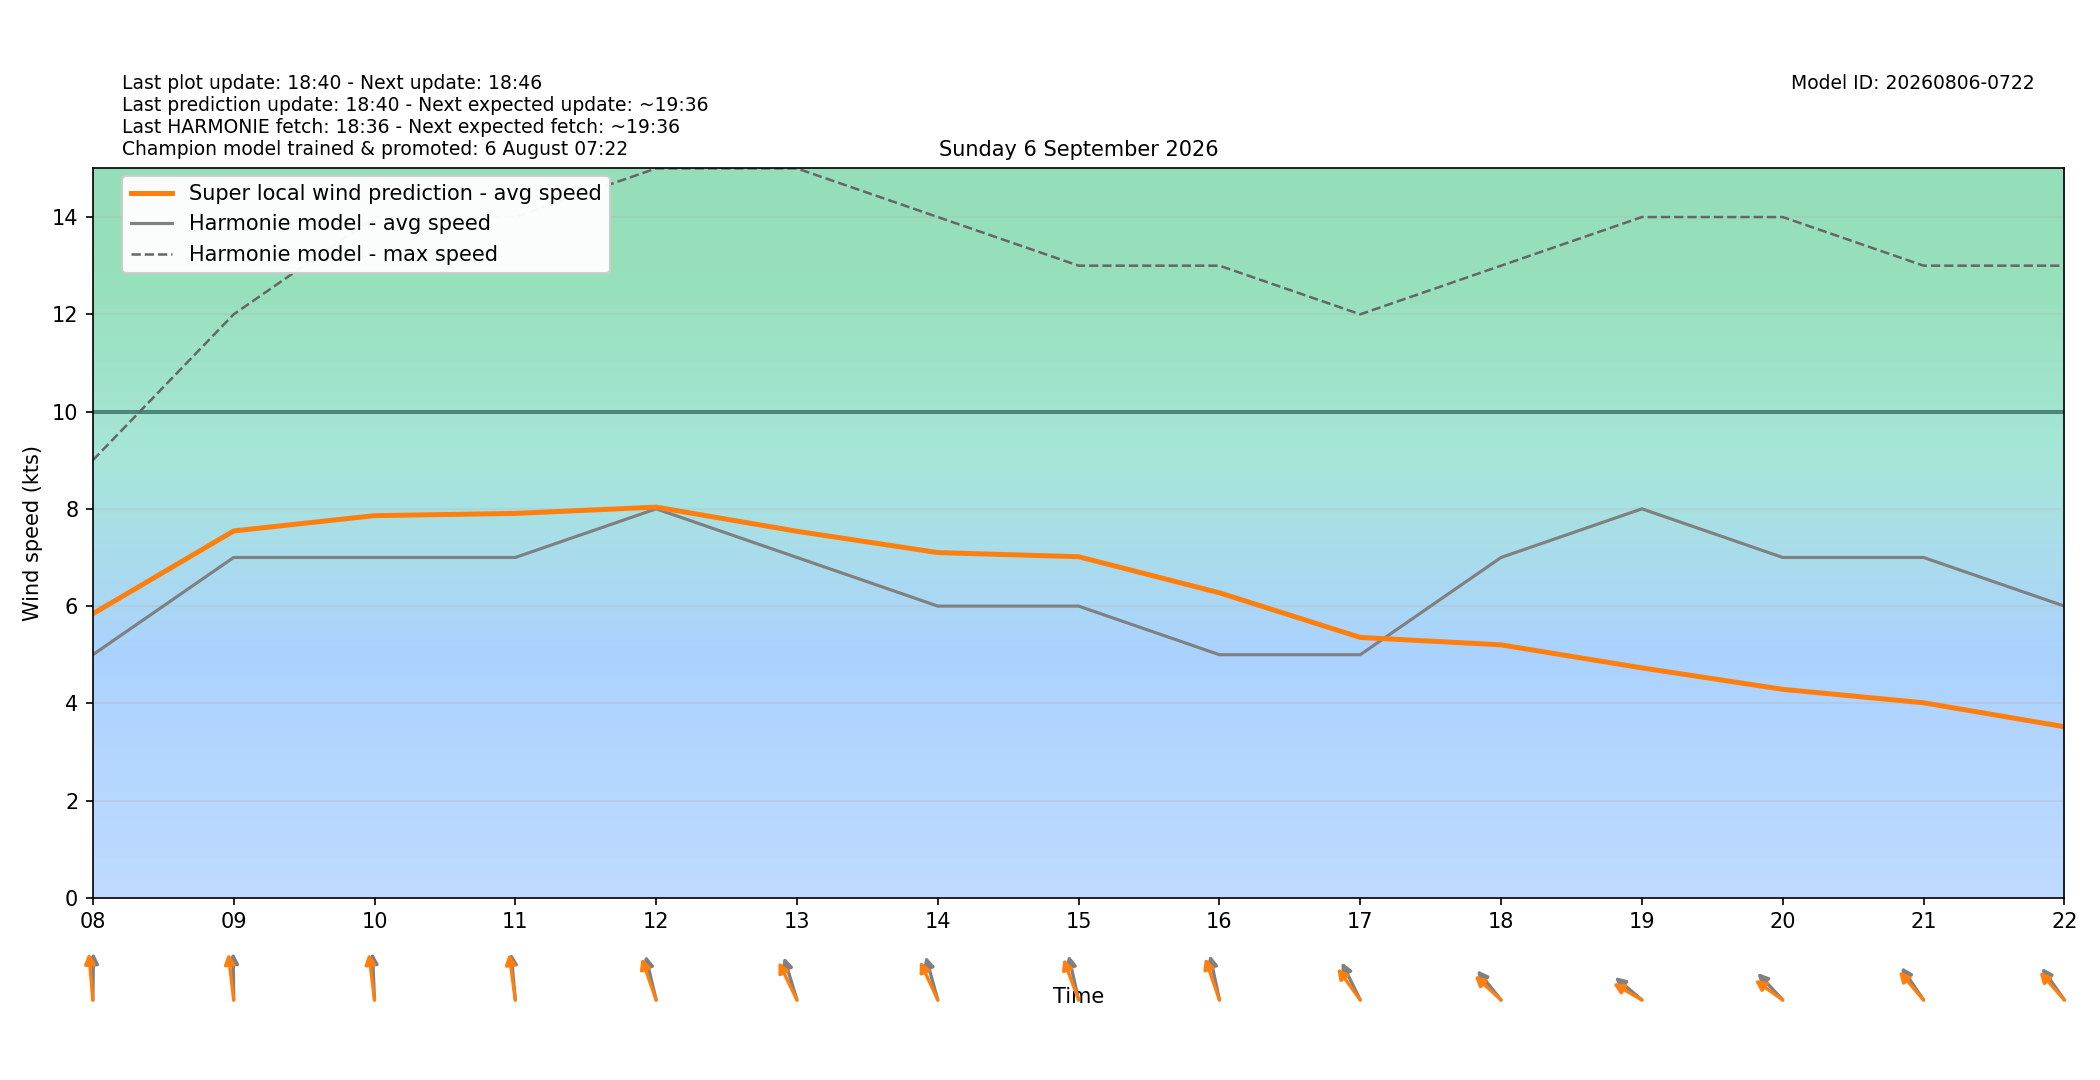

Source data for this figure (header and first rows):
target_time_utc, target_time_local, hour_utc, hour_local, forecast_wind_speed, forecast_wind_min, forecast_wind_max, lstm_pred_wind_speed, delta_speed_lstm_minus_forecast, forecast_wind_dir_deg, lstm_pred_wind_dir_deg, delta_dir_lstm_minus_forecast
2026-09-05T22:00:00Z, 2026-09-06T00:00:00+0200, 22, 00, 1.0, 1.0, 4.0, 1.318, 0.3177, 228.0, 223.5, -4.523
2026-09-05T23:00:00Z, 2026-09-06T01:00:00+0200, 23, 01, 3.0, 3.0, 3.0, 2.479, -0.521, 178.0, 173.5, -4.487
2026-09-06T00:00:00Z, 2026-09-06T02:00:00+0200, 00, 02, 3.0, 3.0, 6.0, 2.997, -0.002606, 191.0, 185.2, -5.754
2026-09-06T01:00:00Z, 2026-09-06T03:00:00+0200, 01, 03, 4.0, 4.0, 6.0, 3.659, -0.3406, 190.0, 183.8, -6.179
2026-09-06T02:00:00Z, 2026-09-06T04:00:00+0200, 02, 04, 4.0, 4.0, 6.0, 3.739, -0.2614, 183.0, 177.5, -5.528
2026-09-06T03:00:00Z, 2026-09-06T05:00:00+0200, 03, 05, 5.0, 5.0, 7.0, 4.809, -0.1912, 189.0, 182.3, -6.744
2026-09-06T04:00:00Z, 2026-09-06T06:00:00+0200, 04, 06, 4.0, 4.0, 7.0, 4.371, 0.3708, 182.0, 177.3, -4.697
2026-09-06T05:00:00Z, 2026-09-06T07:00:00+0200, 05, 07, 6.0, 6.0, 9.0, 6.03, 0.03004, 181.0, 173.9, -7.102
2026-09-06T06:00:00Z, 2026-09-06T08:00:00+0200, 06, 08, 5.0, 5.0, 9.0, 5.842, 0.8424, 181.0, 172.6, -8.409
2026-09-06T07:00:00Z, 2026-09-06T09:00:00+0200, 07, 09, 7.0, 7.0, 12.0, 7.545, 0.545, 179.0, 170, -9.023
2026-09-06T08:00:00Z, 2026-09-06T10:00:00+0200, 08, 10, 7.0, 7.0, 14.0, 7.86, 0.8601, 176.0, 169.5, -6.452
2026-09-06T09:00:00Z, 2026-09-06T11:00:00+0200, 09, 11, 7.0, 7.0, 14.0, 7.906, 0.9057, 172.0, 168.3, -3.702
2026-09-06T10:00:00Z, 2026-09-06T12:00:00+0200, 10, 12, 8.0, 8.0, 15.0, 8.035, 0.03514, 160.0, 151.9, -8.087
2026-09-06T11:00:00Z, 2026-09-06T13:00:00+0200, 11, 13, 7.0, 7.0, 15.0, 7.538, 0.5384, 155.0, 143.6, -11.43
2026-09-06T12:00:00Z, 2026-09-06T14:00:00+0200, 12, 14, 6.0, 6.0, 14.0, 7.1, 1.1, 157.0, 144.9, -12.11
2026-09-06T13:00:00Z, 2026-09-06T15:00:00+0200, 13, 15, 6.0, 6.0, 13.0, 7.015, 1.015, 161.0, 150.6, -10.4
2026-09-06T14:00:00Z, 2026-09-06T16:00:00+0200, 14, 16, 5.0, 5.0, 13.0, 6.273, 1.273, 162.0, 152.3, -9.665
2026-09-06T15:00:00Z, 2026-09-06T17:00:00+0200, 15, 17, 5.0, 5.0, 12.0, 5.356, 0.3557, 143.0, 132.2, -10.83
2026-09-06T16:00:00Z, 2026-09-06T18:00:00+0200, 16, 18, 7.0, 7.0, 13.0, 5.203, -1.797, 129.0, 121.1, -7.913
2026-09-06T17:00:00Z, 2026-09-06T19:00:00+0200, 17, 19, 8.0, 8.0, 14.0, 4.729, -3.271, 119.0, 110.8, -8.179
2026-09-06T18:00:00Z, 2026-09-06T20:00:00+0200, 18, 20, 7.0, 7.0, 14.0, 4.288, -2.712, 125.0, 115.1, -9.933
2026-09-06T19:00:00Z, 2026-09-06T21:00:00+0200, 19, 21, 7.0, 7.0, 13.0, 4.012, -2.988, 134.0, 127.4, -6.65
2026-09-06T20:00:00Z, 2026-09-06T22:00:00+0200, 20, 22, 6.0, 6.0, 13.0, 3.519, -2.481, 133.0, 126.7, -6.323
2026-09-06T21:00:00Z, 2026-09-06T23:00:00+0200, 21, 23, 7.0, 7.0, 11.0, 3.594, -3.406, 140.0, 132.1, -7.879
